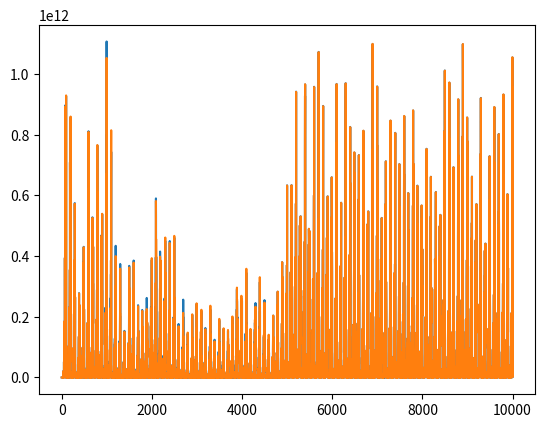

The script that saved this image:
import matplotlib.pyplot as plt
import numpy as np


class Activation:
    def forward(self, inp: np.ndarray) -> np.ndarray:
        return inp

    def backward(self, inp: np.ndarray) -> np.ndarray:
        return 1


class Linear(Activation):
    def forward(self, inp: np.ndarray) -> np.ndarray:
        return inp

    def backward(self, inp: np.ndarray) -> np.ndarray:
        return 1


class LeakedReLu(Activation):
    def __init__(self, alpha: float):
        self.alpha = alpha

    def forward(self, x: np.ndarray) -> np.ndarray:
        return np.where(x > 0, x, self.alpha * x)

    def backward(self, x: np.ndarray) -> np.ndarray:
        return np.where(x > 0, 1, self.alpha)


class Sigmoid(Activation):
    def forward(self, x: np.ndarray) -> np.ndarray:
        return self._sigmoid(x)

    def backward(self, x: np.ndarray) -> np.ndarray:
        return self._sigmoid(x) * (1 - self._sigmoid(x))

    def _sigmoid(self, x: np.ndarray) -> np.ndarray:
        return 1.0 / (1.0 + np.exp(-x))


class Layer:
    def __init__(
        self, prev_size: int, size: int, learning_rate: float, activation: Activation
    ):
        self.learning_rate = learning_rate
        self.biases = np.random.rand(size).reshape(-1, 1) / 10
        if prev_size is not None and prev_size != 0:
            self.weights = np.random.rand(size, prev_size) / 10

        self._activation = activation

    def forward(self, input: np.ndarray) -> np.ndarray:
        if input.ndim == 0:
            self.neurons_input = self.weights * input + self.biases
        else:
            self.neurons_input = self.weights @ input + self.biases
        return self._activation.forward(self.neurons_input)

    def backward_with_update(
        self, error: np.ndarray, prev_out: np.ndarray
    ) -> np.ndarray:
        dl_dout = error.reshape(-1, 1)
        limit = 1
        dl_dout = np.where(dl_dout < limit, dl_dout, limit)
        dl_dout = np.where(dl_dout > -limit, dl_dout, -limit)

        neurons_backward = dl_dout * self._activation.backward(self.neurons_input)
        neurons_backward = neurons_backward.reshape(-1)

        dl_dw = np.outer(neurons_backward, prev_out)
        dl_db = neurons_backward

        dl_dout = self.weights.T @ neurons_backward

        self.weights -= self.learning_rate * dl_dw
        self.biases -= self.learning_rate * dl_db.reshape(-1, 1)

        return dl_dout


class MLPRegressor:
    def __init__(
        self,
        hidden_layer_sizes: tuple = (100,),
        learning_rate: float = 0.001,
        max_iter: int = 10,
        activation: Activation = Sigmoid(),
    ):
        self._learning_rate = learning_rate
        self._max_iter = max_iter

        self._layers = []

        self._input_size = None
        self._output_size = None

        self._layers.append(
            Layer(None, hidden_layer_sizes[0], learning_rate, activation)
        )
        for prev_size, curr_size in zip(hidden_layer_sizes, hidden_layer_sizes[1:]):
            self._layers.append(Layer(prev_size, curr_size, learning_rate, activation))

        self._loss = lambda actual, predicted: (actual - predicted) ** 2
        self._loss_derivative = lambda actual, predicted: -2 * (actual - predicted)

    def train(self, x: np.ndarray, y: np.ndarray):
        if self._input_size is not None:
            if x.ndim == 1:
                assert (
                    self._input_size == 1
                ), "Input size differs from its previous value!"
            else:
                assert (
                    self._input_size == x.shape[-1]
                ), "Input size differs from its previous value!"
            if y.ndim == 1:
                assert (
                    self._output_size == 1
                ), "output size differs from its previous value!"
            else:
                assert (
                    self._output_size == y.shape[-1]
                ), "output size differs from its previous value!"
        else:
            self._init_knowing_sizes(x, y)

        losses = []
        for epoch in range(self._max_iter):
            for inp, actual in zip(x, y):
                predicted = self._forward(inp, True)
                loss = self._loss(actual, predicted)
                self._update_weights(actual, predicted)
                losses.append(loss)
        plt.plot(np.array(losses)[:, 0])
        plt.plot(np.array(losses)[:, 1])
        plt.show()

    def predict(self, x: np.ndarray):
        assert self._input_size is not None, "Neural network must be trained first!"
        if x.ndim == 1:
            assert (
                self._input_size == 1
            ), """Input size differs from training! 
                    current = 1, during training = {self._input_size}"""
        else:
            assert (
                self._input_size == x.shape[-1]
            ), """Input size differs from training! 
                    current = {x.shape[-1]}, during training = {self._input_size}"""

        result = []
        if x.ndim == 2 or (x.ndim == 1 and self._input_size == 1):
            for inp in x:
                result.append(self._forward(inp))
        else:
            result = self._forward(x)

        return np.array(result)

    def _forward(self, single_input: np.ndarray, train: bool = False) -> np.ndarray:
        assert single_input.ndim == 1 or single_input.ndim == 0

        if train:
            self._neurons_outputs = [single_input]

        last_layer_out = single_input.reshape(-1, 1)

        for layer in self._layers:
            last_layer_out = layer.forward(last_layer_out)
            if train:
                self._neurons_outputs.append(last_layer_out)

        return last_layer_out.reshape(-1)

    def _update_weights(self, actual: np.ndarray, predicted: np.ndarray) -> None:
        dl_dout = self._loss_derivative(actual, predicted)

        for i in range(len(self._layers) - 1, -1, -1):
            dl_dout = self._layers[i].backward_with_update(
                dl_dout, self._neurons_outputs[i]
            )

    def _init_knowing_sizes(self, x: np.ndarray, y: np.ndarray) -> None:
        if x.ndim == 1:
            self._input_size = 1
        else:
            self._input_size = x.shape[1]
        first_layer_size = self._layers[0].biases.size
        self._layers[0].weights = (
            np.random.rand(first_layer_size, self._input_size) / 10
        )

        if y.ndim == 1:
            self._output_size = 1
        else:
            self._output_size = y.shape[1]
        last_layer_size = self._layers[-1].biases.size
        self._layers.append(
            Layer(last_layer_size, self._output_size, self._learning_rate, Linear())
        )


# Generate a dataset
x = np.linspace((0, 0), (1000, 1000), 100)
y = x * x + 2 * x + 1

# Create an MLPRegressor object
regressor = MLPRegressor(
    hidden_layer_sizes=(30,),
    learning_rate=0.001,
    max_iter=100,
    activation=LeakedReLu(1),
)

# Train the regressor
regressor.train(x, y)

# Predict the values of y for the given values of x
predicted_y = regressor.predict(x)

# Plot the results
plt.figure()
# plt.plot(x, y, label="Actual")
# plt.plot(x, predicted_y.reshape(-1), label="Predicted")
plt.legend()
plt.show()
input()
